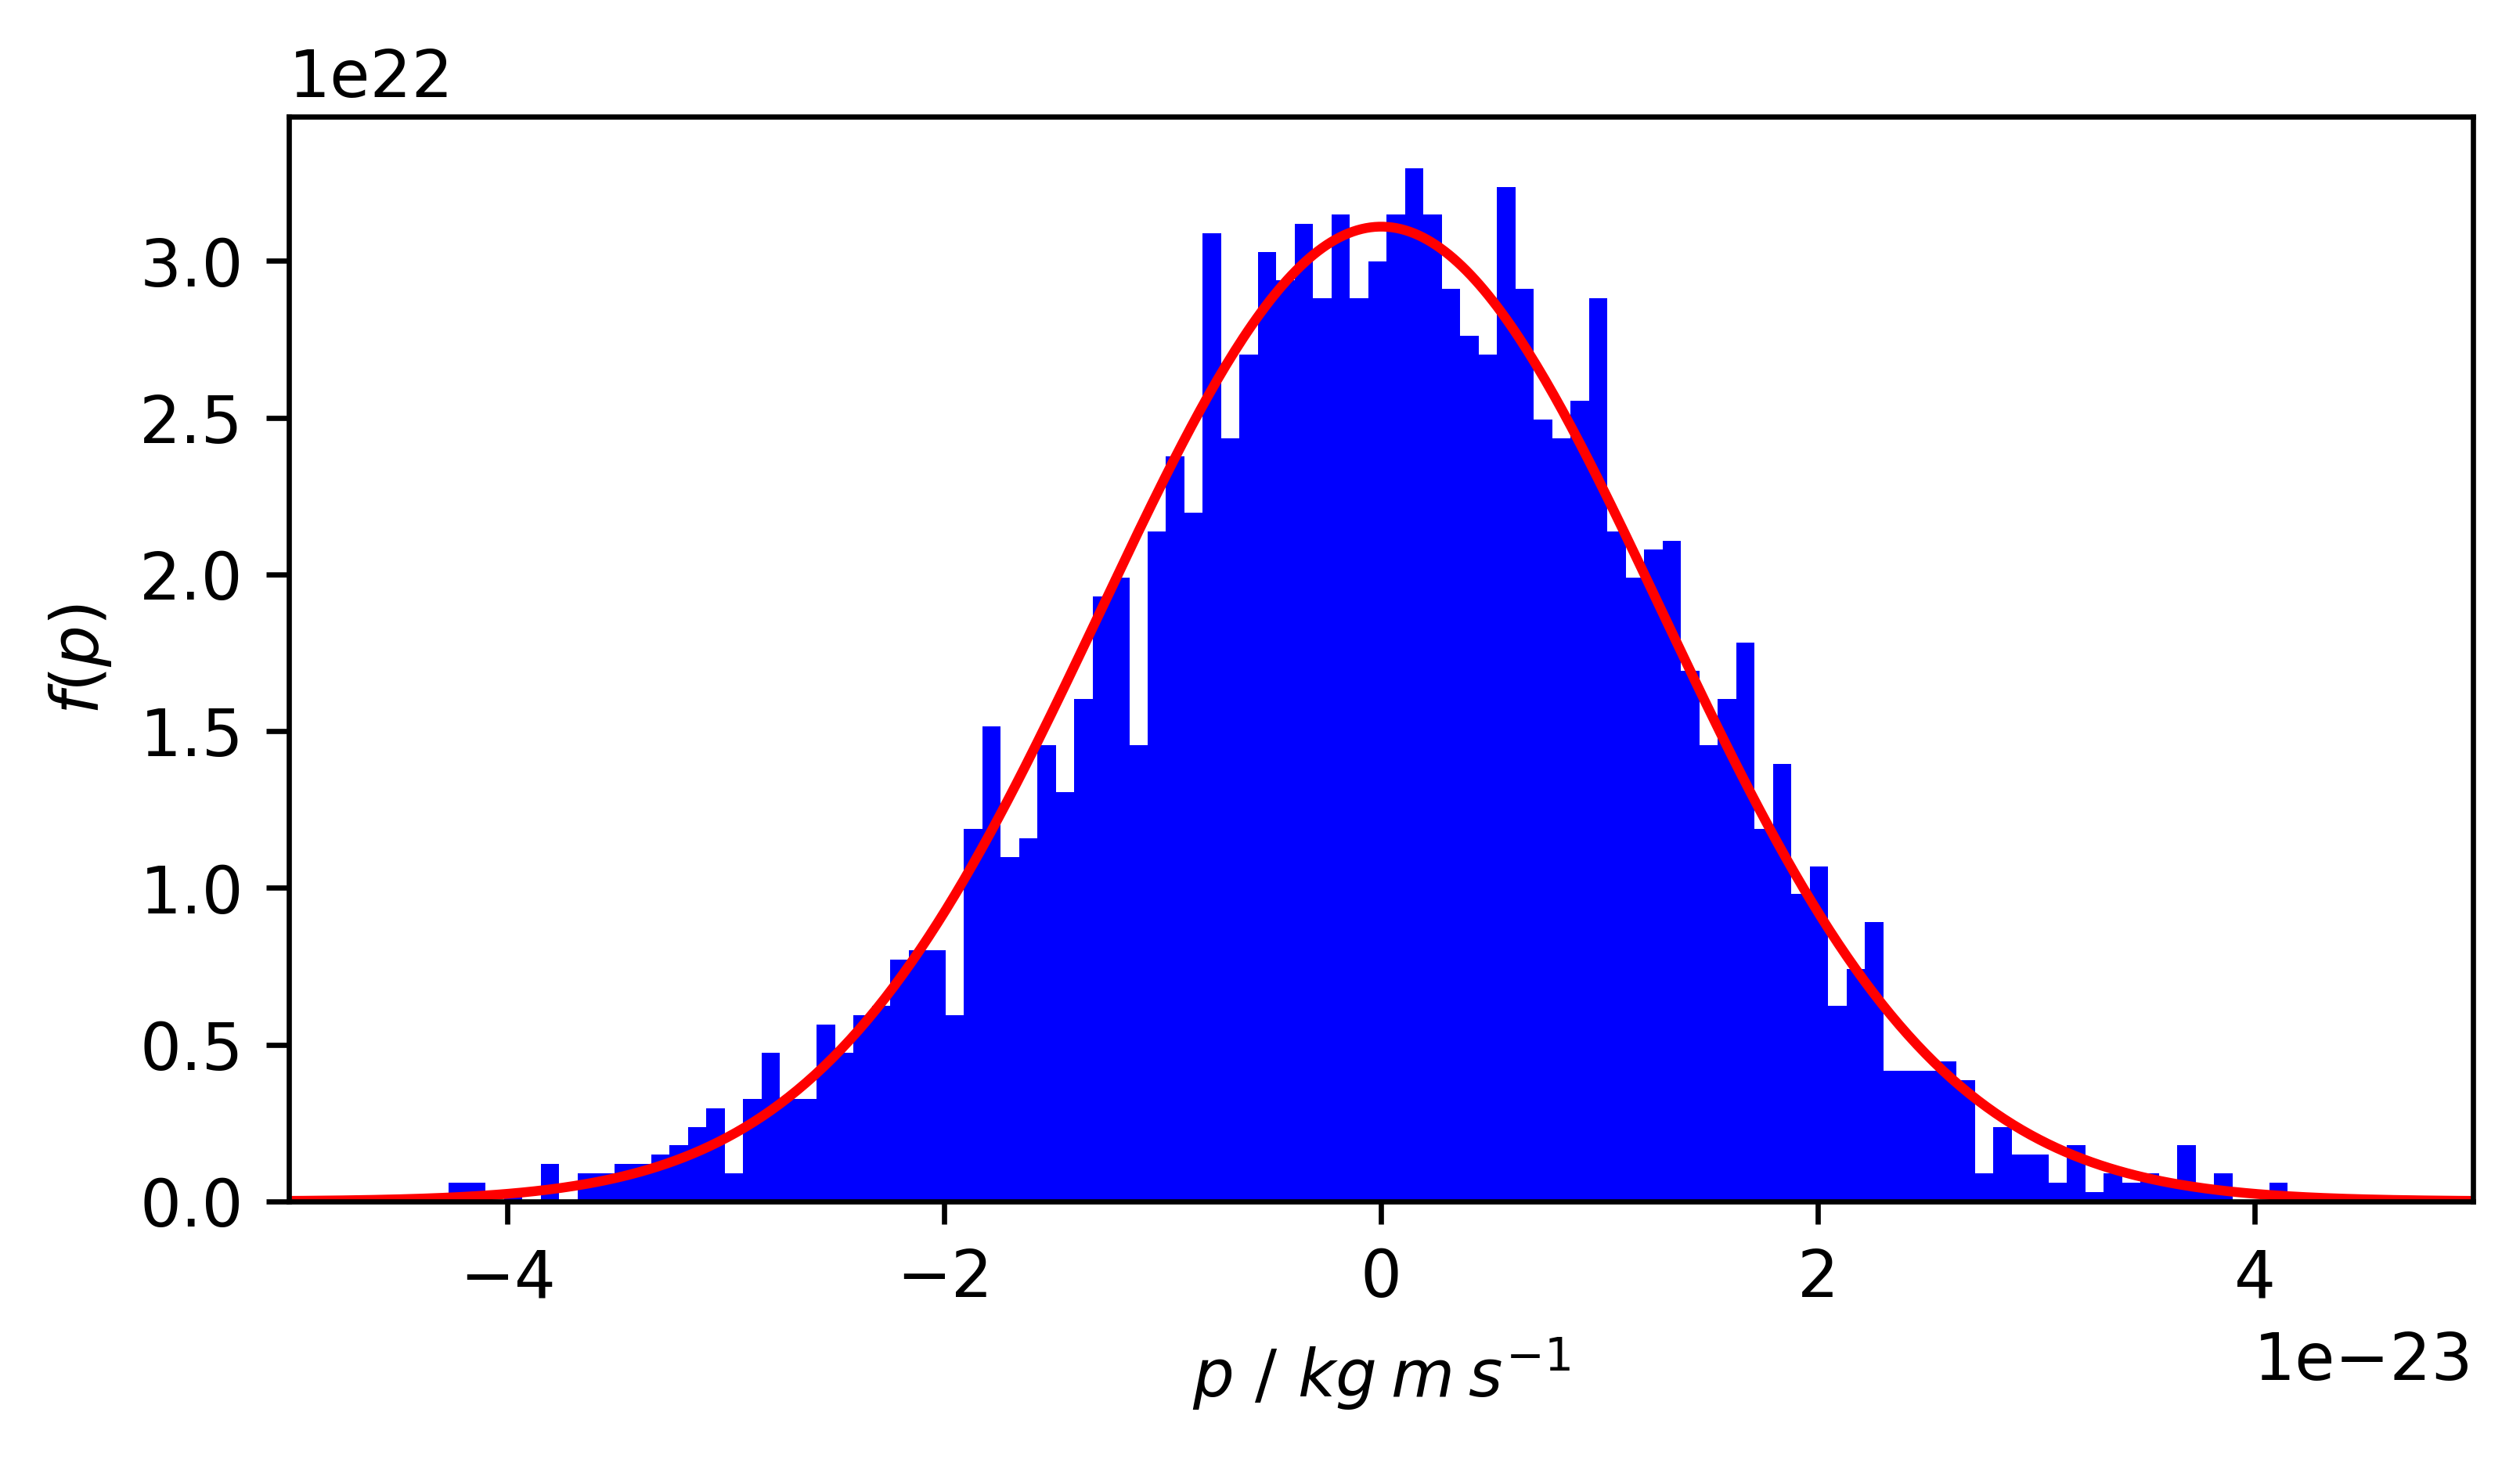

The data file committed next to this chart (first rows):
-1.310908564376680611e-24, -8.261490645998080271e-25, -7.370433601210443577e-24, -2.606197378574719005e-24, 4.607977301689318112e-24, -1.832246112944589318e-24, 1.873199943777376704e-23, -5.139451832803163465e-24, 2.377598293774738332e-24, 1.057000189911242034e-23, -6.739489695921191858e-24, 5.794727807790607864e-24, -6.432925117769987386e-25, 4.827342692131977649e-24, -5.253523786941409200e-24, -3.079881746299691113e-23, -1.557115703562617925e-23, -1.445885816172937501e-23, -4.733772251031030122e-25, -2.260399960161442024e-23, -6.077164567399107896e-24, -1.936817024432124718e-23, 3.749072853950122338e-25, -5.853272461389827803e-24
-1.091106937367258560e-23, -1.626480357218972608e-23, -1.147352234128593065e-23, 5.469840444613829315e-24, -3.008930735644098368e-25, 5.216839423507709527e-24, 1.031681385580609781e-23, -1.882744644488964321e-23, -2.340110072784779201e-24, -1.497944378044592549e-24, 1.097490358193873513e-23, 1.199856322433414202e-23, 1.036820843646782208e-24, 4.250503364326621359e-24, -1.805288036469435165e-24, -2.059610327494445391e-23, 5.539254101418688675e-24, 2.166723350699002653e-24, 1.310891724809369167e-23, 1.936716898386596135e-23, -6.746337842477502914e-24, 1.348193918678501681e-25, -2.539952560498325578e-24, 6.869795290781694057e-25
5.065277105009368854e-24, 3.071592697101554011e-24, 6.041737902782785339e-24, 2.217096451770047350e-23, 2.126060038743095924e-25, 1.575896675735050834e-24, 7.464790493563987129e-24, 1.435518511857366383e-23, -2.127489587245260039e-24, -7.427960137038641916e-25, 5.492045541394085986e-24, 8.419197307249263596e-24, 2.444922901165861722e-24, 2.425155225459013862e-23, 2.250344489946517544e-23, 1.505628909820339986e-23, 1.280287351120217420e-23, 2.052739558308389937e-23, -4.487459212164527674e-24, 9.424862169579443959e-24, -1.187040848544334721e-23, -7.124198828718133685e-24, 2.386259320684714479e-24, 1.092279305471484158e-23
